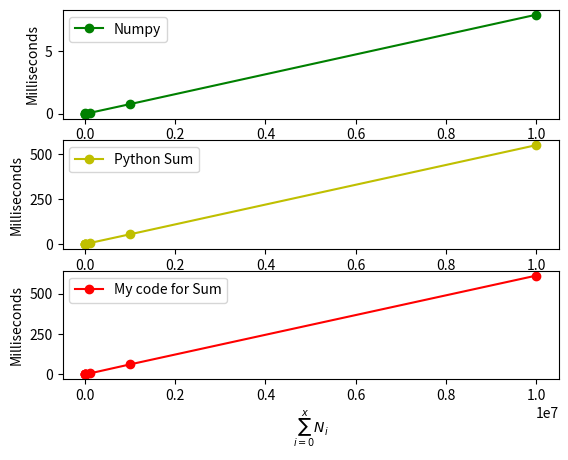

Reproduce this figure in Python.
#graph showing why numpy is so good



import os
import time

from matplotlib import markers
try:
    import numpy
    from matplotlib import pyplot
except ModuleNotFoundError:
    print("if you dont download the package, programme might not work")

    value = input("do you want to continue.......(yes|no):").lower()
    
    if value == 'yes' or value == 'y':
        print("Downloading Package....")
        os.system("pip install numpy && pip install matplotlib")
    
    else:
        print("Exiting....!! ;(")
        exit()


def mySum(listArgs):
    sum = 0
    for value in listArgs:
        sum += value


numpyTime = []
mySumTime = []
pythonSumTime = []
x_graph = []

for x in range(8):
    x_graph.append(10**x)

    array_list = numpy.arange(10**x)
    begin = time.time_ns()
    numpy.sum(array_list)
    end = time.time_ns()
    numpyTime.append((end-begin)/1e6)

    begin = time.time_ns()
    sum(array_list)
    end = time.time_ns()
    pythonSumTime.append((end-begin)/1e6)

    begin = time.time_ns()
    mySum(array_list)
    end = time.time_ns()
    mySumTime.append((end-begin)/1e6)



pyplot.subplot(3,1,1)
pyplot.plot(x_graph, numpyTime, '-o', color='g')
pyplot.ylabel("Milliseconds")
pyplot.legend(["Numpy"])

pyplot.subplot(3,1,2)
pyplot.plot(x_graph, pythonSumTime, '-o', color='y')
pyplot.ylabel("Milliseconds")
pyplot.legend(["Python Sum"])

pyplot.subplot(3,1,3)
pyplot.plot(x_graph, mySumTime, '-o', color='r')
pyplot.xlabel(r'$\sum_{i=0}^{x} N_i$')
pyplot.ylabel("Milliseconds")
pyplot.legend(["My code for Sum"])



pyplot.show()
